Photos from the image-classification dataset "dataset_clean" in the GitHub repository belal-Salah1/data-preprocessing-for-ai-model. Its 2 classes are: cloud, smoke.

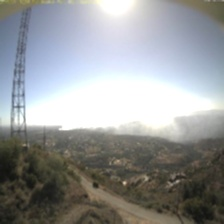
Label: smoke

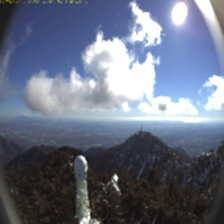
Label: cloud

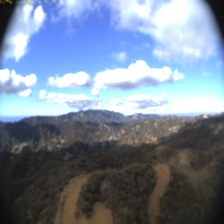
Label: cloud

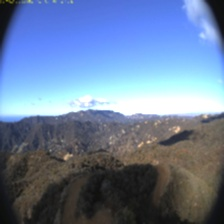
Label: cloud

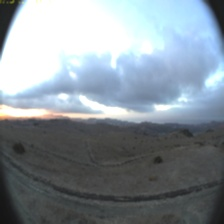
Label: cloud

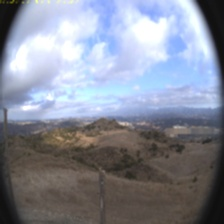
Label: cloud
